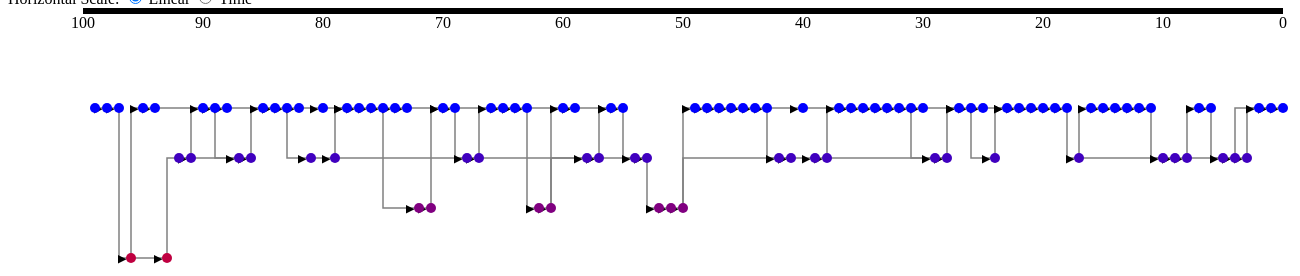
D3 v3 page, settled after 480 driven frames (8 s of simulated time); the page loaded 1 data file(s).



//@@@@@@@@@@@@@@@@@@@@@@@@@@@@@@@@@@@@@@@@@@@@@@@@@@ Add Data & SVG @@@@@@@@@@@@@@@@@@@@@@@@@@@@@@@@@@@@@@@@@@@@@@@@@@ 
d3.json("repos_caleydo.json", function(error,data) { if (error) return console.log("error!");
    
    var width = 1350;
    var height = 1050;
    var padding = 75;
        
    var svg = d3.select("body")
                .append("svg")
                .attr("width", width)
                .attr("height", height);

    // Below code block adapted from Mike Bostock Example (who created D3): http://bl.ocks.org/mbostock/1153292    
    // mbostock’s block #1153292 August 18, 2011, Mobile Patent Suits  (similar code block to that linked in the problem set)
    svg.append("defs")
       .selectAll("marker")
       .data(["end"]) //changed to be my data
       .enter()
       .append("marker")
       .attr("id", String)
       .attr("viewBox", "0 -5 10 10")
       .attr("refX", 15)
       .attr("refY", -1.5)
       .attr("markerWidth", 6)
       .attr("markerHeight", 6)
       .attr("orient", "auto")
       .append("path")
       .attr("d", "M0,-5L10,0L0,5");            
    //Bostock code block end   
    
    var fill = d3.scale.category10();

    var graph = {nodes:[], links:[]};

    var node_list = {} ; //make empty dict
    
    //add data to nodes
    data.map( function(d,i) { //fill node_list with nodes from caleydo data. nodes are indexed 0 through length.
        d.index = i ; //add node index
        node_list[d.sha] = i ; //put id since commits are organized under sha in json data
        graph.nodes.push(d); //each node now has a commit      
        });
    //console.log(graph.nodes) //test

    //map on parents of data so they are linked up to nodes
    data.map( function(d,i) {
        d.parents.map( function(p) {
                       if(p.sha in node_list) { //if a commit is in the list of nodes
                          graph.links.push({source: graph.nodes[node_list[p.sha]], target: d}); //source is parent (p) ; target is commit
                        };
        });      
    });
    
    //create user list
    var user_list = d3.range(data.length).map( function(d) {return data[d].author.login });    
    var unique_users = {} ; //declare new object   
    
    for(j=0; j<user_list.length ; j++) { //create dict w/ unique users. see: http://www.w3schools.com/js/js_loop_for.asp
        if (!(user_list[j] in unique_users)) { //if user in list is not in unique users dict. see: http://www.quirksmode.org/js/boolean.html for 'has not' boolean logic
            unique_users[user_list[j]] = true; //add to dict
        }
    }    
    
    unique_users = Object.keys(unique_users); // list of unique names. see: https://developer.mozilla.org/en-US/docs/Web/JavaScript/Reference/Global_Objects/Object/keys

//@@@@@@@@@@@@@@@@@@@@@@@@@@@@@@@@@@@@@@@@@@@@@@@@@@ Scales & Axes @@@@@@@@@@@@@@@@@@@@@@@@@@@@@@@@@@@@@@@@@@@@@@@@@@ 
    
    //color_scale adapted from my CS171 HW1 solution
    var color_scale = d3.scale.linear().domain([0,unique_users.length]) //have your scale go from min to max 
                                       .interpolate(d3.interpolateRgb) //added for problem 4
                                       .range(["blue", "red"]);                 
    
    //scale by authors modifying repo    
    var ordinal_scale = d3.scale.ordinal().domain(unique_users)
                                          .range(d3.range(unique_users.length)); 
    
    //add even space & time scales
    var linear_scale = d3.scale.linear().domain([data.length,0]) 
                                        .range([0+padding, width-padding]); //start with oldest (end of data) to newest (0)
    
    //we know dates are already ordered, so no need for d3.max/min/extent
    var min_date = new Date(Date.parse(graph.nodes[graph.nodes.length-1].commit.committer.date)) //last one
        max_date = new Date(Date.parse(graph.nodes[0].commit.committer.date)); //first one
        
    var time_scale = d3.time.scale().domain([min_date, max_date])
                                    .range([0+padding, width-padding]);
                                   
    var xAxis_time = d3.svg.axis()
                       .scale(time_scale)
                       .orient("bottom");
                  
    var xAxis_linear = d3.svg.axis()
                         .scale(linear_scale)
                         .orient("bottom");
              
 //@@@@@@@@@@@@@@@@@@@@@@@@@@@@@@@@@@@@@@@@@@@@@@@@@@ Functions @@@@@@@@@@@@@@@@@@@@@@@@@@@@@@@@@@@@@@@@@@@@@@@@@@ 

    function tick(d) {
      graph_update(0);
    }

    function line_layout() {
        graph.nodes.forEach(function(d,i) { d.x = linear_scale(i);
                                            d.y = 100 + 50*ordinal_scale(d.author.login);})
        d3.select("#time").remove();
        svg.append("g")
           .call(xAxis_linear)
           .attr("id","linear");
         
        graph_update(500);
    }
    
    d3.select("input[value=\"even_space\"]").on("click", line_layout);
   
    function time_layout() { //time scale function
        graph.nodes.forEach(function(d,i) { d.x = time_scale(new Date(d.commit.committer.date));
                                            d.y = 100+50*ordinal_scale(d.author.login);});
        d3.select("#linear").remove();
      
        svg.append("g")
           .call(xAxis_time) 
           .attr("id","time");
         
        graph_update(500);
    }
   
   d3.select("input[value=\"time\"]").on("click", time_layout);
   
    function graph_update(delay) {
      link.transition().duration(delay)
          .attr("d", function(d) {return "M "+d.source.x+" "+d.source.y+" L "+d.source.x+" "+d.target.y+" L "+d.target.x+" "+d.target.y});
          
      node.transition().duration(delay).attr("transform", function(d) {return "translate("+d.x+","+d.y+")";});     
    }

//@@@@@@@@@@@@@@@@@@@@@@@@@@@@@@@@@@@@@@@@@@@@@@@@@@ Nodes/Paths/Tooltips @@@@@@@@@@@@@@@@@@@@@@@@@@@@@@@@@@@@@@@@@@@@@@@@@@ 

    var link = svg.selectAll(".link")
                  .data(graph.links)
                  .enter().append("path") // replaced from "link"
                  .attr("class", "link")
                  .attr("marker-end","url(#end)") ;

    var node = svg.selectAll(".node")
                  .data(graph.nodes)
                  .enter()
                  .append("g")
                  .attr("class", "node")
                  .append("circle")
                  .attr("r",5)
                  .style("fill",function(d,i){return color_scale(ordinal_scale(d.author.login));}) ;
    
    //add tooltip
    node.on("mouseover", function(d) { svg.append("text")
                                          .attr("id", "tooltip")
                                          .attr("class","name")              
                                          .attr("x", d.x-10)
                                          .attr("y", d.y-25)                            
                                          .text(d.author.login);
                                      //add image to graph   
                                       svg.append("image") //disp image
                                          .attr("id","headshot") //label user avatar
                                          .attr("xlink:href", d.author.avatar_url) //link to avatar pic
                                          .attr("x", d.x+40) // im loc
                                          .attr("y", d.y-40) //im loc
                                          .attr("width",25) //im size
                                          .attr("height",25) //im size
                                      })                                          
    //remove tooltip                                                                               
        .on("mouseout", function(d) {   d3.select("#tooltip").remove() ;                                         
                                        d3.select("#headshot").remove() ;});
                                         
    line_layout() ;
});


### data: repos_caleydo.json, 357930 bytes — head not shown